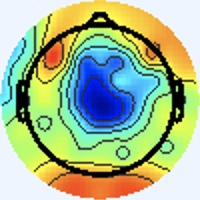

The data file committed next to this chart (first rows):
[238 245 255], [238 245 255], [238 245 255], [238 245 255], [238 245 255], [238 245 255], [238 245 255], [238 245 255], [238 245 255], [238 245 255], [238 245 255], [238 245 255], [238 245 255], [238 245 255], [238 245 255], [238 245 255], [238 245 255], [238 245 255], [238 245 255], [238 245 255], [238 245 255], [238 245 255], [238 245 255], [238 245 255]
[238 245 255], [238 245 255], [238 245 255], [238 245 255], [238 245 255], [238 245 255], [238 245 255], [238 245 255], [238 245 255], [238 245 255], [238 245 255], [238 245 255], [238 245 255], [238 245 255], [238 245 255], [238 245 255], [238 245 255], [238 245 255], [238 245 255], [238 245 255], [238 245 255], [238 245 255], [238 245 255], [238 245 255]
[238 245 255], [238 245 255], [238 245 255], [238 245 255], [238 245 255], [238 245 255], [238 245 255], [238 245 255], [238 245 255], [238 245 255], [238 245 255], [238 245 255], [238 245 255], [238 245 255], [238 245 255], [238 245 255], [238 245 255], [238 245 255], [238 245 255], [238 245 255], [238 245 255], [238 245 255], [238 245 255], [238 245 255]
[238 245 255], [238 245 255], [238 245 255], [238 245 255], [238 245 255], [238 245 255], [238 245 255], [238 245 255], [238 245 255], [238 245 255], [238 245 255], [238 245 255], [238 245 255], [238 245 255], [238 245 255], [238 245 255], [238 245 255], [238 245 255], [238 245 255], [238 245 255], [238 245 255], [238 245 255], [238 245 255], [238 245 255]
[238 245 255], [238 245 255], [238 245 255], [238 245 255], [238 245 255], [238 245 255], [238 245 255], [238 245 255], [238 245 255], [238 245 255], [238 245 255], [238 245 255], [238 245 255], [238 245 255], [238 245 255], [238 245 255], [238 245 255], [238 245 255], [238 245 255], [238 245 255], [238 245 255], [238 245 255], [238 245 255], [238 245 255]
[238 245 255], [238 245 255], [238 245 255], [238 245 255], [238 245 255], [238 245 255], [238 245 255], [238 245 255], [238 245 255], [238 245 255], [238 245 255], [238 245 255], [238 245 255], [238 245 255], [238 245 255], [238 245 255], [238 245 255], [238 245 255], [238 245 255], [238 245 255], [238 245 255], [238 245 255], [238 245 255], [238 245 255]
[238 245 255], [238 245 255], [238 245 255], [238 245 255], [238 245 255], [238 245 255], [238 245 255], [238 245 255], [238 245 255], [238 245 255], [238 245 255], [238 245 255], [238 245 255], [238 245 255], [238 245 255], [238 245 255], [238 245 255], [238 245 255], [238 245 255], [238 245 255], [238 245 255], [238 245 255], [238 245 255], [238 245 255]
[238 245 255], [238 245 255], [238 245 255], [238 245 255], [238 245 255], [238 245 255], [238 245 255], [238 245 255], [238 245 255], [238 245 255], [238 245 255], [238 245 255], [238 245 255], [238 245 255], [238 245 255], [238 245 255], [238 245 255], [238 245 255], [238 245 255], [238 245 255], [238 245 255], [238 245 255], [238 245 255], [238 245 255]
[238 245 255], [238 245 255], [238 245 255], [238 245 255], [238 245 255], [238 245 255], [238 245 255], [238 245 255], [238 245 255], [238 245 255], [238 245 255], [238 245 255], [238 245 255], [238 245 255], [238 245 255], [238 245 255], [238 245 255], [238 245 255], [238 245 255], [238 245 255], [238 245 255], [238 245 255], [238 245 255], [238 245 255]
[238 245 255], [238 245 255], [238 245 255], [238 245 255], [238 245 255], [238 245 255], [238 245 255], [238 245 255], [238 245 255], [238 245 255], [238 245 255], [238 245 255], [238 245 255], [238 245 255], [238 245 255], [238 245 255], [238 245 255], [238 245 255], [238 245 255], [238 245 255], [238 245 255], [238 245 255], [238 245 255], [238 245 255]
[238 245 255], [238 245 255], [238 245 255], [238 245 255], [238 245 255], [238 245 255], [238 245 255], [238 245 255], [238 245 255], [238 245 255], [238 245 255], [238 245 255], [238 245 255], [238 245 255], [238 245 255], [238 245 255], [238 245 255], [238 245 255], [238 245 255], [238 245 255], [238 245 255], [238 245 255], [238 245 255], [238 245 255]
[238 245 255], [238 245 255], [238 245 255], [238 245 255], [238 245 255], [238 245 255], [238 245 255], [238 245 255], [238 245 255], [238 245 255], [238 245 255], [238 245 255], [238 245 255], [238 245 255], [238 245 255], [238 245 255], [238 245 255], [238 245 255], [238 245 255], [238 245 255], [238 245 255], [238 245 255], [238 245 255], [238 245 255]
[238 245 255], [238 245 255], [238 245 255], [238 245 255], [238 245 255], [238 245 255], [238 245 255], [238 245 255], [238 245 255], [238 245 255], [238 245 255], [238 245 255], [238 245 255], [238 245 255], [238 245 255], [238 245 255], [238 245 255], [238 245 255], [238 245 255], [238 245 255], [238 245 255], [238 245 255], [238 245 255], [238 245 255]
[238 245 255], [238 245 255], [238 245 255], [238 245 255], [238 245 255], [238 245 255], [238 245 255], [238 245 255], [238 245 255], [238 245 255], [238 245 255], [238 245 255], [238 245 255], [238 245 255], [238 245 255], [238 245 255], [238 245 255], [238 245 255], [238 245 255], [238 245 255], [238 245 255], [238 245 255], [238 245 255], [238 245 255]
[238 245 255], [238 245 255], [238 245 255], [238 245 255], [238 245 255], [238 245 255], [238 245 255], [238 245 255], [238 245 255], [238 245 255], [238 245 255], [238 245 255], [238 245 255], [238 245 255], [238 245 255], [238 245 255], [238 245 255], [238 245 255], [238 245 255], [238 245 255], [238 245 255], [238 245 255], [238 245 255], [238 245 255]
[238 245 255], [238 245 255], [238 245 255], [238 245 255], [238 245 255], [238 245 255], [238 245 255], [238 245 255], [238 245 255], [238 245 255], [238 245 255], [238 245 255], [238 245 255], [238 245 255], [238 245 255], [238 245 255], [240 244 255], [238 245 255], [237 246 255], [237 246 255], [237 246 255], [238 245 255], [238 245 255], [238 245 255]
[238 245 255], [238 245 255], [238 245 255], [238 245 255], [238 245 255], [238 245 255], [238 245 255], [238 245 255], [238 245 255], [238 245 255], [238 245 255], [238 245 255], [238 245 255], [238 245 255], [238 245 255], [240 244 255], [241 244 253], [240 244 253], [236 246 255], [234 247 255], [236 246 255], [237 245 255], [238 244 255], [238 244 255]
[238 245 255], [238 245 255], [238 245 255], [238 245 255], [238 245 255], [238 245 255], [238 245 255], [238 245 255], [238 245 255], [238 245 255], [238 245 255], [238 245 255], [238 245 255], [238 245 255], [238 245 255], [240 244 255], [241 244 253], [240 244 253], [236 246 255], [234 247 255], [236 246 255], [237 245 255], [238 244 255], [238 245 255]
[238 245 255], [238 245 255], [238 245 255], [238 245 255], [238 245 255], [238 245 255], [238 245 255], [238 245 255], [238 245 255], [238 245 255], [238 245 255], [238 245 255], [238 245 255], [238 245 255], [238 245 255], [238 245 255], [238 245 255], [238 245 255], [240 244 255], [238 245 255], [237 246 255], [237 246 255], [238 245 255], [238 245 255]
[238 245 255], [238 245 255], [238 245 255], [238 245 255], [238 245 255], [238 245 255], [238 245 255], [238 245 255], [238 245 255], [238 245 255], [238 245 255], [238 245 255], [238 245 255], [238 245 255], [238 245 255], [237 246 255], [237 246 255], [237 246 255], [241 243 255], [241 243 255], [238 245 255], [238 245 255], [238 245 255], [240 244 255]
[238 245 255], [238 245 255], [238 245 255], [238 245 255], [238 245 255], [238 245 255], [238 245 255], [238 245 255], [238 245 255], [238 245 255], [238 245 255], [238 245 255], [238 245 255], [238 245 255], [238 245 255], [237 246 255], [237 245 255], [237 245 255], [241 243 255], [241 243 255], [240 244 255], [240 244 255], [240 244 253], [240 244 253]
[238 245 255], [238 245 255], [238 245 255], [238 245 255], [238 245 255], [238 245 255], [238 245 255], [238 245 255], [238 245 255], [238 245 255], [238 245 255], [238 245 255], [238 245 255], [238 245 255], [238 245 255], [238 245 255], [237 245 255], [238 244 255], [241 243 255], [241 243 255], [240 244 255], [240 244 255], [238 245 253], [238 245 253]
[238 245 255], [238 245 255], [238 245 255], [238 245 255], [238 245 255], [238 245 255], [238 245 255], [238 245 255], [238 245 255], [238 245 255], [238 245 255], [238 245 255], [238 245 255], [238 245 255], [238 245 255], [238 245 255], [240 244 255], [240 244 255], [240 244 255], [240 244 255], [240 244 255], [237 246 255], [234 247 255], [234 247 255]
[238 245 255], [238 245 255], [238 245 255], [238 245 255], [238 245 255], [238 245 255], [238 245 255], [238 245 255], [238 245 255], [238 245 255], [238 245 255], [238 245 255], [238 245 255], [238 245 255], [238 245 255], [238 245 255], [240 244 255], [240 244 255], [240 244 255], [240 244 255], [238 245 255], [237 246 255], [233 248 255], [233 248 255]
[238 245 255], [238 245 255], [238 245 255], [238 245 255], [238 245 255], [238 245 255], [238 245 255], [238 245 255], [238 245 255], [238 245 255], [238 245 255], [238 245 255], [238 245 255], [238 245 255], [238 245 255], [238 245 255], [238 245 255], [238 245 255], [238 245 255], [238 245 253], [238 245 253], [237 246 253], [234 247 255], [234 247 255]
[238 245 255], [238 245 255], [238 245 255], [238 245 255], [238 245 255], [238 245 255], [238 245 255], [238 245 255], [238 245 255], [238 245 255], [238 245 255], [238 245 255], [238 245 255], [238 245 255], [238 245 255], [238 245 255], [238 245 255], [237 246 255], [238 245 253], [238 245 253], [238 245 253], [238 245 253], [237 246 255], [237 246 255]
[238 245 255], [238 245 255], [238 245 255], [238 245 255], [238 245 255], [238 245 255], [238 245 255], [238 245 255], [238 245 255], [238 245 255], [238 245 255], [238 245 255], [238 245 255], [238 245 255], [238 245 255], [238 245 255], [237 246 255], [236 246 255], [237 246 253], [237 246 253], [238 245 253], [240 244 253], [241 243 255], [241 243 255]
[238 245 255], [238 245 255], [238 245 255], [238 245 255], [238 245 255], [238 245 255], [238 245 255], [238 245 255], [238 245 255], [238 245 255], [238 245 255], [238 245 255], [238 245 255], [238 245 255], [238 245 255], [238 245 255], [237 246 255], [236 246 255], [237 246 253], [237 246 253], [240 244 253], [240 244 255], [241 243 255], [240 244 255]
[238 245 255], [238 245 255], [238 245 255], [238 245 255], [238 245 255], [238 245 255], [238 245 255], [238 245 255], [238 245 255], [238 245 255], [238 245 255], [238 245 255], [238 245 255], [238 245 255], [238 245 255], [238 245 255], [237 246 255], [237 246 255], [238 245 255], [240 244 255], [240 244 255], [240 244 255], [238 244 255], [237 245 255]
[238 245 255], [238 245 255], [238 245 255], [238 245 255], [238 245 255], [238 245 255], [238 245 255], [238 245 255], [238 245 255], [238 245 255], [238 245 255], [238 245 255], [238 245 255], [238 245 255], [238 245 255], [238 245 255], [237 246 255], [238 245 255], [240 244 255], [241 243 255], [241 243 255], [238 245 255], [237 245 255], [236 246 255]
[238 245 255], [238 245 255], [238 245 255], [238 245 255], [238 245 255], [238 245 255], [238 245 255], [238 245 255], [238 245 255], [238 245 255], [238 245 255], [238 245 255], [238 245 255], [238 245 255], [238 245 255], [238 245 255], [237 245 255], [237 245 255], [241 243 255], [241 243 255], [241 243 255], [240 244 255], [238 244 255], [237 245 255]
[238 245 255], [238 245 255], [238 245 255], [238 245 255], [238 245 255], [238 245 255], [238 245 255], [238 245 255], [238 245 255], [238 245 255], [238 245 255], [238 245 255], [238 245 255], [238 245 255], [238 245 255], [238 245 255], [237 246 253], [237 246 253], [240 244 255], [240 244 255], [241 243 255], [240 244 255], [238 244 255], [238 244 255]
[238 245 255], [238 245 255], [238 245 255], [238 245 255], [238 245 255], [238 245 255], [238 244 255], [238 244 255], [238 244 255], [238 244 255], [238 244 255], [238 244 255], [238 245 255], [238 245 255], [238 245 255], [238 245 253], [238 246 249], [236 246 248], [236 247 251], [239 248 255], [236 243 253], [242 246 255], [240 244 255], [241 245 255]
[238 245 255], [238 245 255], [238 245 255], [238 245 255], [238 245 255], [238 245 255], [238 244 255], [238 244 255], [238 244 255], [238 244 255], [238 244 255], [238 244 255], [238 245 255], [238 245 255], [238 245 255], [238 245 253], [236 243 249], [240 250 252], [235 246 252], [235 245 254], [238 245 255], [240 244 255], [240 244 255], [240 247 255]
[238 245 255], [238 245 255], [238 245 255], [238 245 255], [238 245 255], [238 245 255], [238 244 255], [238 244 255], [238 245 255], [238 245 255], [238 245 255], [238 245 255], [238 245 255], [238 245 255], [238 245 255], [238 244 255], [239 242 255], [235 241 255], [238 244 255], [238 246 255], [237 245 255], [235 244 253], [237 244 252], [238 249 255]
[238 245 255], [238 245 255], [238 245 255], [238 245 255], [238 245 255], [238 245 255], [238 244 255], [238 244 255], [238 245 255], [238 245 255], [238 245 255], [238 245 255], [238 245 255], [238 245 255], [238 245 255], [238 244 255], [239 245 255], [240 246 255], [239 242 255], [238 241 255], [241 247 255], [239 248 255], [244 252 255], [234 253 255]
[238 245 255], [238 245 255], [238 245 255], [238 245 255], [238 245 255], [238 245 255], [238 245 255], [238 245 255], [238 245 255], [238 245 255], [238 245 255], [238 245 255], [238 245 255], [238 245 255], [238 245 253], [238 245 255], [234 243 252], [240 248 255], [240 243 255], [241 243 255], [239 242 251], [242 247 251], [249 255 255], [219 251 250]
[238 245 255], [238 245 255], [238 245 255], [238 245 255], [238 245 255], [238 245 255], [238 245 255], [238 245 255], [238 245 255], [238 245 255], [238 245 255], [238 245 255], [238 245 255], [238 245 255], [238 245 253], [238 245 253], [240 249 255], [235 242 252], [240 244 255], [241 245 255], [243 248 254], [233 241 244], [195 205 207], [160 200 199]
[238 245 255], [238 245 255], [238 245 255], [238 245 255], [238 245 255], [238 245 255], [238 245 255], [238 245 255], [240 244 255], [240 244 255], [240 244 255], [240 244 255], [238 245 253], [238 245 253], [238 245 253], [238 245 253], [241 245 255], [240 244 255], [240 244 253], [239 248 255], [244 255 255], [201 219 221], [ 90 105 110], [54 95 97]
[238 245 255], [238 245 255], [238 245 255], [238 245 255], [238 245 255], [238 245 255], [238 245 255], [238 245 255], [240 244 255], [240 244 255], [240 244 255], [240 244 255], [238 245 253], [238 245 253], [238 245 253], [240 244 253], [239 241 253], [245 249 255], [239 249 255], [233 253 255], [211 250 255], [161 209 213], [ 70 113 120], [ 40  95 100]
[238 245 255], [238 245 255], [238 245 255], [238 245 255], [238 245 255], [238 245 255], [240 244 255], [240 244 255], [242 246 255], [239 243 254], [239 246 255], [237 244 254], [236 243 253], [238 245 255], [238 245 255], [241 245 255], [241 243 255], [239 245 255], [237 255 255], [204 246 255], [147 226 239], [126 222 234], [127 219 230], [ 98 178 185]
[238 245 255], [238 245 255], [238 245 255], [238 245 255], [238 245 255], [238 245 255], [240 244 255], [240 244 255], [241 245 255], [238 242 253], [239 246 255], [239 246 255], [239 246 255], [240 247 255], [238 245 255], [238 245 255], [241 245 255], [229 245 255], [202 244 255], [164 236 251], [121 227 243], [113 235 250], [127 248 255], [117 214 220]
[238 245 255], [238 245 255], [238 245 255], [238 245 255], [238 245 255], [238 245 255], [240 244 255], [240 244 255], [238 245 255], [237 244 254], [237 244 254], [237 244 254], [237 246 255], [237 246 255], [235 243 254], [237 246 255], [238 249 255], [207 244 252], [147 229 243], [116 226 243], [108 228 245], [113 236 251], [121 248 254], [105 207 209]
[238 245 255], [238 245 255], [238 245 255], [238 245 255], [238 245 255], [238 245 255], [240 244 255], [240 244 255], [238 245 255], [237 244 254], [237 244 254], [238 245 255], [238 247 255], [238 247 255], [238 246 255], [238 251 255], [235 252 255], [198 245 253], [126 225 244], [ 99 225 247], [103 230 247], [111 239 250], [123 251 254], [106 206 206]
[238 245 255], [238 245 255], [238 245 255], [238 245 255], [238 245 255], [238 245 255], [238 245 255], [238 245 255], [238 245 255], [239 246 255], [238 246 255], [238 246 255], [238 246 255], [237 245 255], [236 246 255], [234 248 255], [239 255 255], [198 246 255], [131 227 252], [104 228 254], [ 99 231 246], [107 238 246], [125 249 249], [109 203 202]
[238 245 255], [238 245 255], [238 245 255], [238 245 255], [238 245 255], [238 245 255], [238 245 255], [238 245 255], [238 245 255], [238 245 255], [236 244 255], [236 244 255], [236 244 255], [237 247 255], [240 250 255], [229 248 255], [204 242 255], [166 231 249], [125 224 253], [107 228 255], [ 99 230 248], [108 239 249], [125 247 248], [111 205 204]
[238 245 255], [238 245 255], [238 245 255], [238 245 255], [238 245 255], [238 245 255], [238 245 255], [238 245 255], [237 244 254], [237 244 254], [236 244 255], [238 246 255], [237 247 255], [241 251 255], [241 251 255], [213 245 255], [143 213 238], [115 213 240], [113 225 249], [110 232 255], [104 230 252], [114 240 255], [123 246 251], [115 215 213]
[238 245 255], [238 245 255], [238 244 255], [238 244 255], [240 244 255], [238 245 255], [238 245 255], [238 245 255], [237 245 255], [237 245 255], [239 245 255], [240 248 255], [235 245 255], [226 244 255], [209 238 255], [168 222 246], [117 210 241], [ 96 211 242], [107 227 252], [111 233 254], [108 230 251], [111 226 244], [106 211 217], [ 84 174 174]
[237 246 253], [237 246 255], [238 244 255], [240 243 255], [241 243 255], [240 244 255], [238 244 255], [237 245 255], [236 245 255], [237 245 255], [239 246 255], [241 248 255], [239 252 255], [207 238 255], [139 202 233], [110 198 236], [100 207 241], [ 96 215 247], [102 227 255], [108 234 255], [117 239 254], [ 95 198 207], [ 43 110 118], [ 35 100 104]
[237 247 249], [237 246 253], [238 244 255], [240 243 255], [241 243 255], [240 244 255], [238 245 255], [237 245 255], [236 244 255], [238 246 255], [241 245 255], [241 250 255], [238 255 255], [197 238 255], [119 198 237], [ 90 195 240], [ 97 209 247], [ 98 219 250], [102 230 255], [106 235 254], [122 245 253], [ 94 191 197], [25 74 81], [27 78 82]
[238 247 246], [238 246 249], [238 245 255], [238 244 255], [238 245 253], [238 245 253], [238 245 253], [238 245 253], [241 246 252], [240 244 253], [237 241 250], [238 248 255], [235 255 255], [197 244 255], [122 204 242], [ 97 200 245], [100 213 253], [103 224 255], [105 235 251], [113 246 253], [121 250 255], [ 97 197 199], [32 79 85], [32 79 85]
[240 245 249], [238 245 251], [238 245 255], [237 246 255], [237 246 253], [237 246 251], [238 245 253], [240 245 251], [240 243 248], [242 245 252], [241 248 255], [229 247 255], [200 242 255], [163 229 251], [115 207 244], [100 209 250], [ 97 216 250], [106 230 255], [109 239 252], [117 246 251], [123 248 250], [104 202 205], [38 83 89], [31 76 81]
[238 244 255], [238 244 255], [238 244 255], [238 245 255], [236 247 253], [236 247 253], [238 245 255], [240 244 255], [241 244 251], [242 246 255], [242 249 255], [207 238 255], [141 215 240], [110 209 240], [100 210 243], [ 96 217 248], [101 227 250], [104 234 250], [116 243 252], [123 245 250], [131 247 247], [114 204 205], [33 80 86], [24 74 75]
[238 244 255], [238 244 255], [240 244 255], [238 245 255], [236 246 255], [236 246 255], [237 245 255], [240 244 255], [241 245 254], [240 247 255], [240 253 255], [199 239 255], [120 209 243], [ 91 208 243], [ 95 215 249], [ 93 218 246], [ 98 229 247], [113 243 255], [123 246 253], [126 239 243], [111 211 213], [ 84 165 168], [ 46 107 110], [ 60 130 128]
[243 243 255], [241 243 255], [240 244 255], [238 244 255], [234 247 255], [234 247 255], [236 246 255], [237 246 253], [234 243 248], [237 250 255], [237 255 255], [198 242 255], [126 216 251], [ 95 208 248], [ 94 213 247], [ 94 218 246], [ 99 228 249], [110 240 253], [124 247 252], [112 218 218], [ 30 110 111], [19 93 94], [ 90 180 180], [121 227 223]
[243 243 253], [241 243 255], [240 244 255], [238 244 255], [236 246 255], [236 247 253], [237 246 253], [237 246 253], [238 249 255], [227 247 255], [203 239 255], [165 226 255], [116 213 248], [ 97 211 248], [ 95 214 248], [ 98 222 250], [106 233 252], [112 233 244], [102 206 209], [ 84 172 173], [ 32 106 105], [ 41 123 119], [112 221 215], [126 252 240]
[239 245 255], [237 243 255], [242 246 255], [239 243 254], [240 244 253], [239 244 250], [242 246 255], [239 246 254], [241 251 255], [206 238 253], [144 211 240], [110 203 237], [108 217 248], [103 221 249], [101 220 250], [105 227 251], [122 245 255], [101 205 214], [ 47 112 118], [ 41 101 101], [ 93 180 172], [119 227 212], [125 244 225], [123 251 228]
[236 246 255], [237 245 255], [239 246 255], [237 244 254], [239 246 252], [239 244 250], [242 245 254], [243 247 255], [240 252 255], [201 239 255], [122 207 238], [101 211 244], [101 220 244], [107 229 250], [103 228 250], [113 236 254], [126 247 255], [111 206 210], [24 72 76], [22 71 68], [108 204 192], [129 251 230], [125 249 223], [121 250 219]
[236 245 252], [237 246 253], [238 247 254], [235 246 252], [236 249 255], [235 246 252], [240 244 255], [241 247 255], [239 255 255], [206 249 255], [126 216 243], [106 221 248], [110 233 251], [106 234 247], [107 237 251], [115 242 251], [131 247 247], [116 208 205], [27 77 74], [23 76 70], [ 98 194 180], [130 252 229], [121 249 216], [122 252 214]
[237 244 252], [238 245 253], [238 247 255], [235 245 254], [236 249 255], [234 247 255], [238 246 255], [228 244 255], [200 235 255], [164 226 251], [118 216 243], [103 224 245], [105 233 246], [115 246 255], [115 243 252], [117 236 240], [105 205 203], [ 85 167 161], [ 52 117 111], [ 57 129 118], [109 214 199], [121 245 221], [124 252 217], [120 250 206]
[240 244 255], [240 243 255], [241 244 255], [238 244 255], [237 245 255], [238 248 255], [237 251 255], [207 240 255], [139 208 239], [108 202 238], [105 216 244], [ 99 224 244], [107 237 250], [111 242 250], [125 250 254], [106 211 214], [ 35 107 106], [29 95 93], [ 88 178 169], [124 230 218], [124 245 230], [125 253 228], [119 248 209], [125 255 206]
... 139 more rows
